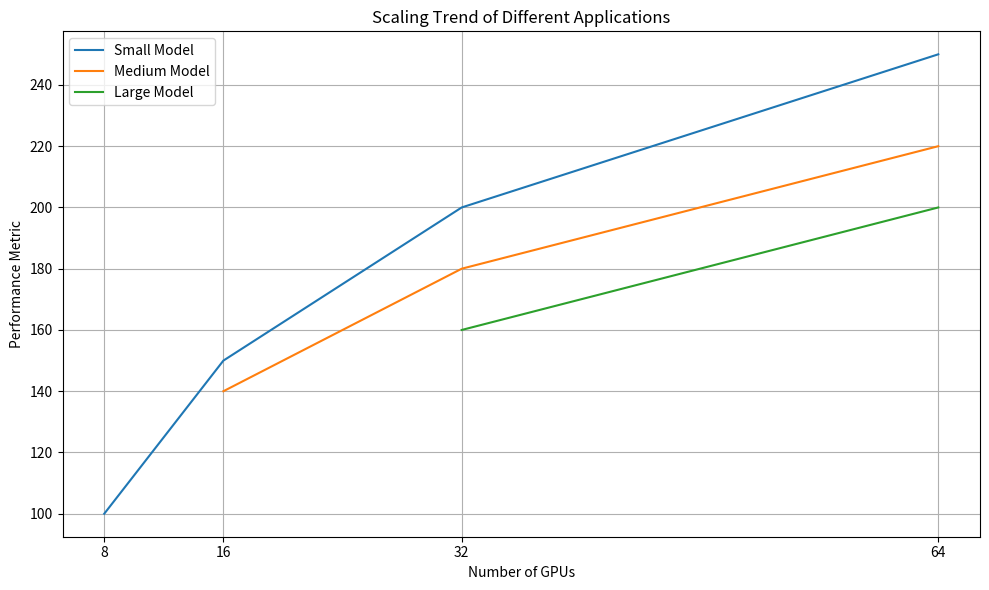

The script that saved this image:
import matplotlib.pyplot as plt

# Example data
num_gpus = [8, 16, 32, 64]
small_model_performance = [100, 150, 200, 250]  # Example throughput values
medium_model_performance = [80, 140, 180, 220]  # Example throughput values
large_model_performance = [60, 120, 160, 200]  # Example throughput values

# Plotting
plt.figure(figsize=(10, 6))

# Plot for small model
plt.plot(num_gpus, small_model_performance, label='Small Model')

# Plot for medium model
plt.plot(num_gpus[1:], medium_model_performance[1:], label='Medium Model')

# Plot for large model
plt.plot(num_gpus[2:], large_model_performance[2:], label='Large Model')

plt.title('Scaling Trend of Different Applications')
plt.xlabel('Number of GPUs')
plt.ylabel('Performance Metric')
plt.xticks(num_gpus)
plt.legend()
plt.grid(True)
plt.tight_layout()
plt.savefig("vss.png")